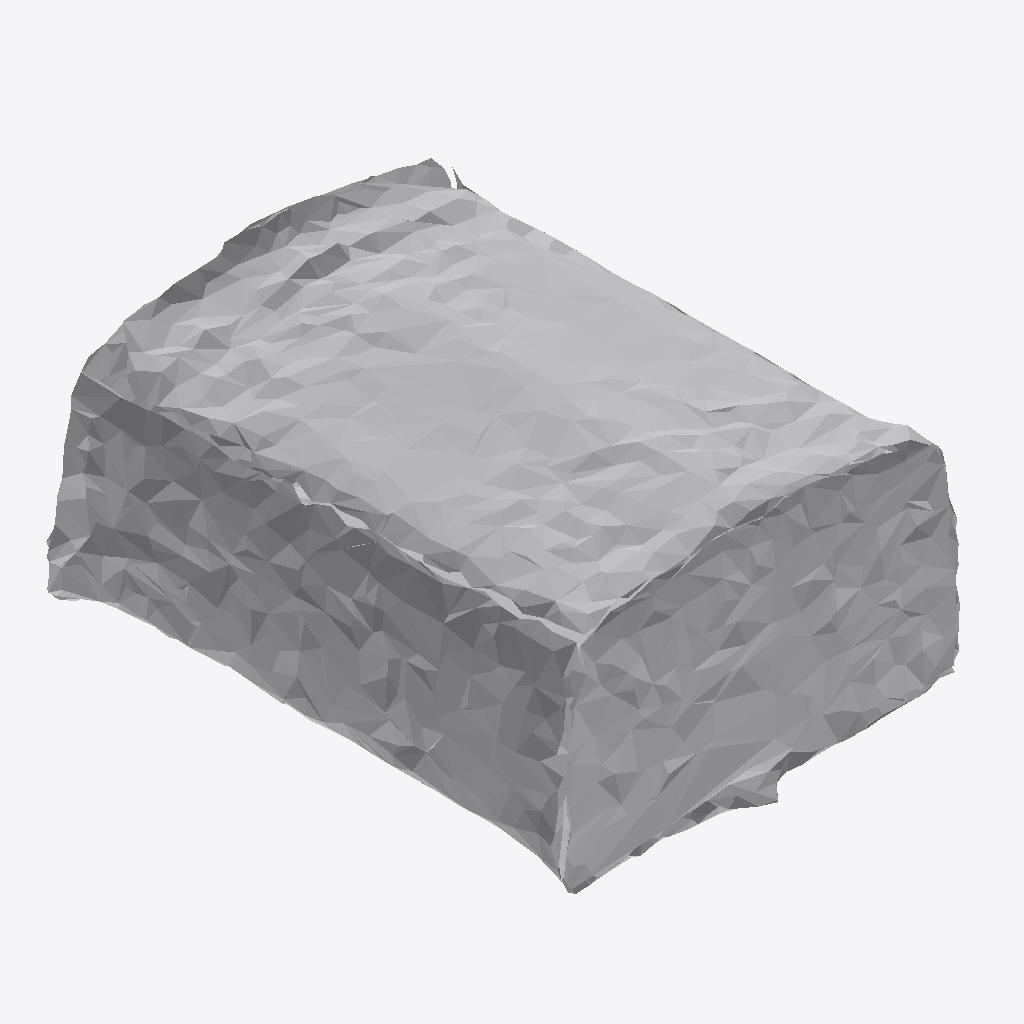
Isometric view of an IFC building model (IFC-SPF (STEP), schema IFC4, length unit metre), seen from the south-west, elements coloured by IFC class: 1 other element (light grey).
Extent 0.619 m × 0.783 m × 0.377 m (x, y, z). Storeys (1): Ground Floor at 0.00 m. Elements (1): 1 IfcFurniture.

HEADER;
FILE_DESCRIPTION(('ViewDefinition [CoordinationView]'),'2;1');
FILE_NAME('','2026-07-12T07:09:52',(''),(''),'IfcOpenShell 0.8.0','IfcOpenShell 0.8.0','');
FILE_SCHEMA(('IFC4'));
ENDSEC;
DATA;
#17=IFCPROJECT('1XxFnOQ8P3Dw08gZZhjjqG',#5,'Office Project',$,$,$,$,(#15),#10);
#20=IFCSITE('2mFMLodJT9ZRy4GLikn8PP',#5,'Site',$,$,#19,$,$,.ELEMENT.,$,$,$,$,$);
#22=IFCBUILDING('2hDanM4cz9vAEg3PxwvnBZ',#5,'Building',$,$,#21,$,$,.ELEMENT.,$,$,$);
#24=IFCBUILDINGSTOREY('3pP94u_Tf4$Qw5ZvHQlRHZ',#5,'Ground Floor',$,$,#23,$,$,.ELEMENT.,0.0);
#35=IFCFURNITURE('3tGIgJGFrFNu_B2YXqnNrl',#5,'list06_cabinet',$,$,#34,#31,$,$);
ENDSEC;
